Run: headless pygame with SDL's dummy video driver; simulated clock (each Clock.tick advances the game by its frame time, no real sleeping); random seed 0; keys injected as events and as key.get_pressed() state; mouse plan: one left click at the window centre at the start of phase 2, then a move to the lower-right quarter at the start of phase 3.
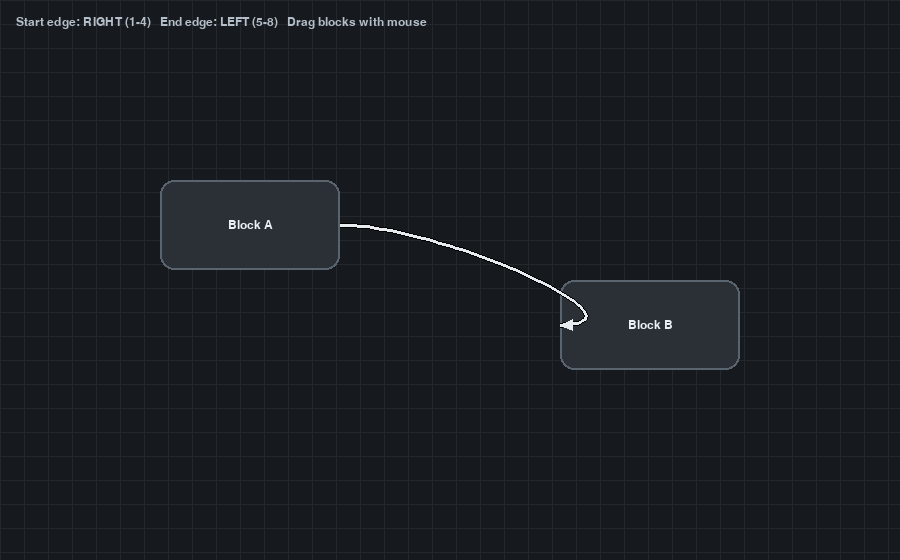
Frame 1 of 4 · flips 1–60 · no input
Frame 2 of 4 · flips 61–180 · clicked the window centre · tapped SPACE, RETURN · held RIGHT (→), D · screen unchanged from frame 1, image omitted
Frame 3 of 4 · flips 181–300 · moved the mouse to the lower-right quarter · held DOWN (↓), S · screen unchanged from frame 2, image omitted
Frame 4 of 4 · flips 301–420 · held LEFT (←), A, UP (↑), W · screen unchanged from frame 3, image omitted

The pygame program that drew these frames:

import math
import pygame

# ---------- Config ----------
WIDTH, HEIGHT = 900, 560
BG = (22, 26, 30)
GRID = (36, 40, 45)
BLOCK_FILL = (43, 48, 54)
BLOCK_BORDER = (90, 100, 110)
ARROW_COLOR = (230, 235, 240)
TEXT_COLOR = (235, 240, 245)
FPS = 120
EDGE_NAMES = ["top", "right", "bottom", "left"]

# Distance used to push control points outward along edge directions
CONTROL_PUSH_MAX = 220
CONTROL_PUSH_RATIO = 0.42  # fraction of start->end distance (clamped by max)

# Arrowhead config
ARROW_HEAD_LEN = 14
ARROW_HEAD_ANGLE = math.radians(25)
CURVE_SAMPLES = 48  # segments when drawing the bezier


def draw_grid(surface, gap=24):
    w, h = surface.get_size()
    for x in range(0, w, gap):
        pygame.draw.line(surface, GRID, (x, 0), (x, h), 1)
    for y in range(0, h, gap):
        pygame.draw.line(surface, GRID, (0, y), (w, y), 1)


class Block:
    def __init__(self, x, y, w, h, label):
        self.rect = pygame.Rect(x, y, w, h)
        self.label = label
        self.dragging = False
        self.drag_offset = (0, 0)

    def contains(self, pos):
        return self.rect.collidepoint(pos)

    def start_drag(self, pos):
        self.dragging = True
        self.drag_offset = (pos[0] - self.rect.x, pos[1] - self.rect.y)

    def drag(self, pos):
        if self.dragging:
            self.rect.x = pos[0] - self.drag_offset[0]
            self.rect.y = pos[1] - self.drag_offset[1]

    def stop_drag(self):
        self.dragging = False

    def draw(self, surface, font):
        pygame.draw.rect(surface, BLOCK_FILL, self.rect, border_radius=14)
        pygame.draw.rect(surface, BLOCK_BORDER, self.rect, width=2, border_radius=14)
        # label
        text = font.render(self.label, True, TEXT_COLOR)
        tw, th = text.get_size()
        surface.blit(text, (self.rect.centerx - tw // 2, self.rect.centery - th // 2))

    def anchor_point(self, edge_name):
        r = self.rect
        if edge_name == "top":
            return pygame.Vector2(r.centerx, r.top)
        if edge_name == "right":
            return pygame.Vector2(r.right, r.centery)
        if edge_name == "bottom":
            return pygame.Vector2(r.centerx, r.bottom)
        if edge_name == "left":
            return pygame.Vector2(r.left, r.centery)
        raise ValueError("Invalid edge name")

    def edge_dir(self, edge_name):
        if edge_name == "top":
            return pygame.Vector2(0, -1)
        if edge_name == "right":
            return pygame.Vector2(1, 0)
        if edge_name == "bottom":
            return pygame.Vector2(0, 1)
        if edge_name == "left":
            return pygame.Vector2(-1, 0)
        raise ValueError("Invalid edge name")


def cubic_bezier(p0, p1, p2, p3, t):
    """Return point on cubic bezier at t in [0,1]."""
    u = 1 - t
    return (u**3) * p0 + 3 * (u**2) * t * p1 + 3 * u * (t**2) * p2 + (t**3) * p3


def cubic_bezier_tangent(p0, p1, p2, p3, t):
    """First derivative of cubic bezier at t in [0,1]."""
    u = 1 - t
    # 3*( -u^2*p0 + (u^2 - 2u t)*p1 + (2u t - t^2)*p2 + t^2*p3 ) is another form,
    # but this common expanded form is simple:
    return 3 * ( (p1 - p0) * (u**2) + 2 * (p2 - p1) * u * t + (p3 - p2) * (t**2) )


def draw_bezier(surface, p0, p1, p2, p3, color, width=3, samples=CURVE_SAMPLES):
    prev = p0
    for i in range(1, samples + 1):
        t = i / samples
        pt = cubic_bezier(p0, p1, p2, p3, t)
        pygame.draw.line(surface, color, prev, pt, width)
        prev = pt


def draw_arrowhead(surface, tip, direction, color):
    """Draw a triangular arrowhead at 'tip' with pointing vector 'direction'."""
    if direction.length() == 0:
        return
    d = direction.normalize()
    # Rotate direction by +/- ARROW_HEAD_ANGLE
    left = pygame.Vector2(
        d.x * math.cos(ARROW_HEAD_ANGLE) - d.y * math.sin(ARROW_HEAD_ANGLE),
        d.x * math.sin(ARROW_HEAD_ANGLE) + d.y * math.cos(ARROW_HEAD_ANGLE),
    )
    right = pygame.Vector2(
        d.x * math.cos(-ARROW_HEAD_ANGLE) - d.y * math.sin(-ARROW_HEAD_ANGLE),
        d.x * math.sin(-ARROW_HEAD_ANGLE) + d.y * math.cos(-ARROW_HEAD_ANGLE),
    )
    p1 = tip
    p2 = tip - left * ARROW_HEAD_LEN
    p3 = tip - right * ARROW_HEAD_LEN
    pygame.draw.polygon(surface, color, (p1, p2, p3))


def nice_controls(p_start, dir_start, p_end, dir_end):
    """Compute control points so the curve leaves/enters along the chosen edges nicely."""
    span = (p_end - p_start).length()
    push = min(CONTROL_PUSH_MAX, span * CONTROL_PUSH_RATIO)

    c1 = p_start + dir_start * push
    # For the end control, pull back from the end along the end-edge direction
    c2 = p_end - dir_end * push
    return c1, c2


def main():
    pygame.init()
    screen = pygame.display.set_mode((WIDTH, HEIGHT))
    pygame.display.set_caption("Mermaid-like Blocks with Curved Arrow (Pygame)")
    clock = pygame.time.Clock()
    font = pygame.font.SysFont("arial", 18)

    # Blocks
    a = Block(160, 180, 180, 90, "Block A")
    b = Block(560, 280, 180, 90, "Block B")

    # Which edges the arrow should attach to:
    start_edge = "right"   # change via keys 1-4
    end_edge = "left"      # change via keys 5-8

    running = True
    dragging_target = None

    while running:
        dt = clock.tick(FPS)
        for event in pygame.event.get():
            if event.type == pygame.QUIT:
                running = False

            elif event.type == pygame.MOUSEBUTTONDOWN and event.button == 1:
                if a.contains(event.pos):
                    dragging_target = a
                    a.start_drag(event.pos)
                elif b.contains(event.pos):
                    dragging_target = b
                    b.start_drag(event.pos)

            elif event.type == pygame.MOUSEBUTTONUP and event.button == 1:
                if dragging_target:
                    dragging_target.stop_drag()
                    dragging_target = None

            elif event.type == pygame.MOUSEMOTION:
                if dragging_target:
                    dragging_target.drag(event.pos)

            elif event.type == pygame.KEYDOWN:
                # Start edge
                if event.key == pygame.K_1: start_edge = "top"
                if event.key == pygame.K_2: start_edge = "right"
                if event.key == pygame.K_3: start_edge = "bottom"
                if event.key == pygame.K_4: start_edge = "left"
                # End edge
                if event.key == pygame.K_5: end_edge = "top"
                if event.key == pygame.K_6: end_edge = "right"
                if event.key == pygame.K_7: end_edge = "bottom"
                if event.key == pygame.K_8: end_edge = "left"

        # ---- Draw ----
        screen.fill(BG)
        draw_grid(screen)

        a.draw(screen, font)
        b.draw(screen, font)

        # Compute anchors and dirs
        p0 = a.anchor_point(start_edge)
        d0 = a.edge_dir(start_edge)
        p3 = b.anchor_point(end_edge)
        d3 = b.edge_dir(end_edge)

        # Compute control points
        c1, c2 = nice_controls(p0, d0, p3, d3)

        # Draw the curve (slightly thicker underlay for anti-alias look)
        draw_bezier(screen, p0, c1, c2, p3, (0, 0, 0), width=5)
        draw_bezier(screen, p0, c1, c2, p3, ARROW_COLOR, width=3)

        # Arrowhead using tangent at t=1
        tangent = cubic_bezier_tangent(p0, c1, c2, p3, 1.0)
        draw_arrowhead(screen, p3, tangent, ARROW_COLOR)

        # HUD text
        hud = font.render(
            f"Start edge: {start_edge.upper()} (1-4)   End edge: {end_edge.upper()} (5-8)   Drag blocks with mouse",
            True, (180, 190, 200),
        )
        screen.blit(hud, (16, 16))

        pygame.display.flip()

    pygame.quit()


if __name__ == "__main__":
    main()
